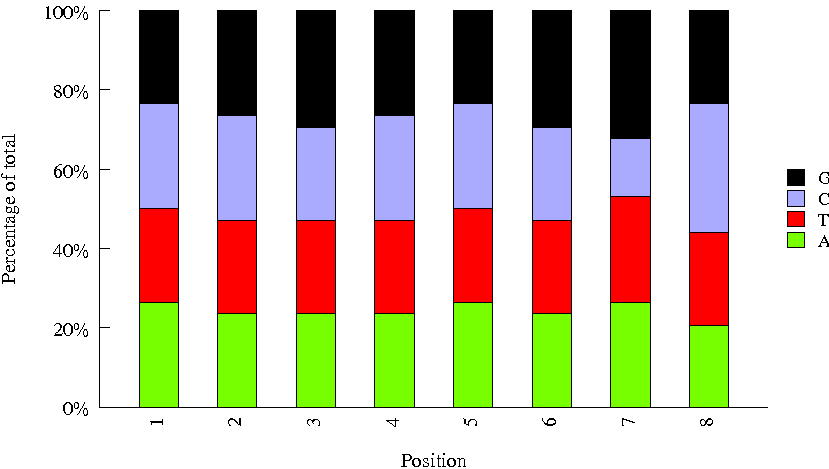

The data file committed next to this chart (first rows):
Sequence, name, set
TCATGCTG, INDEX23, amar
GTGACATG, INDEX82, amar
GGTCGTAT, INDEX73, amar
CCTGGAAG, INDEX19, amar
AGACACGG, INDEX50, amar
CACACGTA, INDEX84, amar
AACGAGTC, INDEX07, amar
CGGTTACC, INDEX32, amar
TCTAACTT, INDEX55, amar
ATGATTGA, INDEX01, amar
GTTGGATA, INDEX44, amar
TTACACTA, INDEX54, amar
TAGTAAGG, INDEX88, amar
AACAGGCG, INDEX29, amar
CGATGCCA, INDEX24, amar
CCGGTGCT, INDEX45, amar
GACGGTAG, INDEX63, amar
ACTCAGGT, INDEX67, amar
TTAGCCAG, INDEX18, amar
CGCTCCAC, INDEX91, amar
GCTATTCT, INDEX03, amar
TCACCTAC, INDEX87, amar
TTGCTTAT, INDEX28, amar
GGTTCGCT, INDEX89, amar
ATGTTGCG, INDEX10, amar
CGCGATTA, INDEX93, amar
CAGAACGC, INDEX68, amar
GATCCTTG, INDEX60, amar
ACATCTTA, INDEX26, amar
AGCGTTAC, INDEX04, amar
TTCTGACG, INDEX49, amar
GATGTGCC, INDEX16, amar
ATAAGAAC, INDEX40, amar
GGTCAATT, INDEX33, amar
